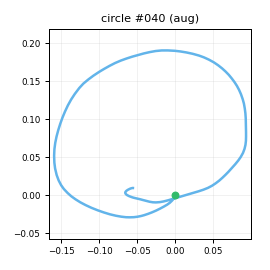

The data file committed next to this chart (first rows):
t_s, ax, ay, az, gx, gy, gz, seq
0.00000, -0.8164, 0.1955, -0.2105, -7.089, 18.87, -10.87, 0
0.01000, -0.8443, 0.2326, -0.2256, -9.72, 19.8, -12.73, 1
0.02100, -0.8628, 0.2566, -0.2065, -13.19, 21.09, -16.81, 2
0.03000, -0.8933, 0.2645, -0.2265, -18.54, 22.27, -20.36, 3
0.04000, -0.9444, 0.2381, -0.2418, -24.37, 23.19, -22.95, 4
0.05000, -0.9943, 0.1873, -0.2205, -31.57, 22.7, -21.1, 5
0.06000, -1.052, 0.1159, -0.2351, -39.23, 22.88, -16.88, 6
0.07000, -1.101, 0.06081, -0.2205, -44.34, 23.79, -12.6, 7
0.08000, -1.147, 0.03868, -0.2085, -47.42, 23.3, -9.633, 8
0.09000, -1.183, 0.01289, -0.1921, -47.33, 20.6, -9.603, 9
0.1, -1.201, 0.01176, -0.1903, -46.92, 18.04, -11.79, 10
0.111, -1.228, 0.01540, -0.1578, -44.41, 14.89, -13.68, 11
0.12, -1.238, 0.02610, -0.1903, -42.39, 11.31, -15.96, 12
0.13, -1.243, 0.09497, -0.194, -41.19, 7.959, -17.19, 13
0.14, -1.216, 0.1517, -0.2186, -41.17, 5.097, -20.84, 14
0.151, -1.259, 0.1855, -0.2134, -43.93, 1.39, -26.78, 15
0.16, -1.305, 0.2004, -0.2359, -49.05, -1.203, -33.42, 16
0.17, -1.303, 0.1516, -0.2415, -56.48, -6.579, -37.95, 17
0.18, -1.309, 0.08140, -0.2364, -63.37, -11.17, -42, 18
0.19, -1.298, -0.03172, -0.2333, -69.21, -16.42, -43.1, 19
0.2, -1.287, -0.1732, -0.2031, -73.13, -22.26, -43.06, 20
0.21, -1.264, -0.2924, -0.1962, -74.27, -26.09, -41.08, 21
0.22, -1.237, -0.4113, -0.1627, -72.85, -29.08, -37.76, 22
0.23, -1.228, -0.4751, -0.1615, -69.01, -31.98, -31.93, 23
0.24, -1.236, -0.4787, -0.1739, -62.62, -33.05, -28.74, 24
0.25, -1.238, -0.476, -0.1754, -55.77, -34.87, -28.78, 25
0.26, -1.268, -0.4833, -0.1935, -49.97, -35.76, -28.71, 26
0.27, -1.294, -0.5017, -0.2059, -44.65, -39.73, -27.71, 27
0.281, -1.317, -0.5124, -0.2247, -40.54, -42.95, -27.39, 28
0.29, -1.317, -0.5112, -0.2417, -34.86, -48.9, -26.07, 29
0.3, -1.288, -0.5065, -0.2133, -29.73, -57.03, -25.3, 30
0.31, -1.226, -0.5285, -0.2191, -23.66, -63.95, -25.86, 31
0.321, -1.179, -0.5365, -0.191, -17.02, -71.32, -28.58, 32
0.33, -1.077, -0.5693, -0.1923, -9.614, -76.44, -31.37, 33
0.34, -0.9875, -0.5836, -0.1403, -2.764, -79.91, -29.32, 34
0.35, -0.936, -0.5912, -0.1153, 3.361, -78.5, -27.19, 35
0.36, -0.9355, -0.5868, -0.1254, 10.05, -75.91, -23.79, 36
0.37, -0.9188, -0.5627, -0.1162, 15.45, -75.26, -20.63, 37
0.38, -0.91, -0.5513, -0.1128, 19.96, -74.58, -17.47, 38
0.39, -0.8716, -0.5564, -0.1124, 23.35, -74.23, -13.92, 39
0.4, -0.8415, -0.5593, -0.1186, 26.26, -73.39, -12.18, 40
0.41, -0.803, -0.5838, -0.1115, 30.32, -72.84, -10.08, 41
0.42, -0.7575, -0.5933, -0.09276, 33.69, -71.95, -7.612, 42
0.43, -0.7172, -0.597, -0.07605, 38.86, -70.05, -4.17, 43
0.44, -0.6717, -0.5816, -0.06601, 43.63, -66.55, -2.115, 44
0.451, -0.6596, -0.5586, -0.04888, 47.95, -63.23, 0.6162, 45
0.46, -0.6253, -0.5045, -0.03697, 53.1, -57.68, 2.95, 46
0.47, -0.6388, -0.4749, -0.02632, 58.8, -49.1, 5.552, 47
0.48, -0.6393, -0.4479, -0.04922, 60.67, -45.2, 7.405, 48
0.491, -0.643, -0.4367, -0.05898, 62.36, -41.2, 8.51, 49
0.5, -0.6437, -0.4184, -0.07796, 63.8, -38.19, 10.09, 50
0.51, -0.614, -0.3984, -0.07547, 64.52, -36.27, 13.25, 51
0.52, -0.5921, -0.3732, -0.04533, 66.16, -33.86, 15.63, 52
0.53, -0.599, -0.326, -0.06564, 67.45, -28.89, 16.84, 53
0.54, -0.6139, -0.2792, -0.04768, 68.05, -24.53, 17.17, 54
0.55, -0.6122, -0.2696, -0.05092, 68.11, -22.1, 16.05, 55
0.56, -0.5975, -0.2458, -0.06136, 68.36, -19.61, 14.7, 56
0.57, -0.547, -0.2515, -0.06272, 68.26, -18.4, 13.09, 57
0.58, -0.5121, -0.2355, -0.05882, 69.86, -15.88, 10.91, 58
0.59, -0.4809, -0.2171, -0.03724, 70.02, -12.63, 8.68, 59
... 89 more rows
